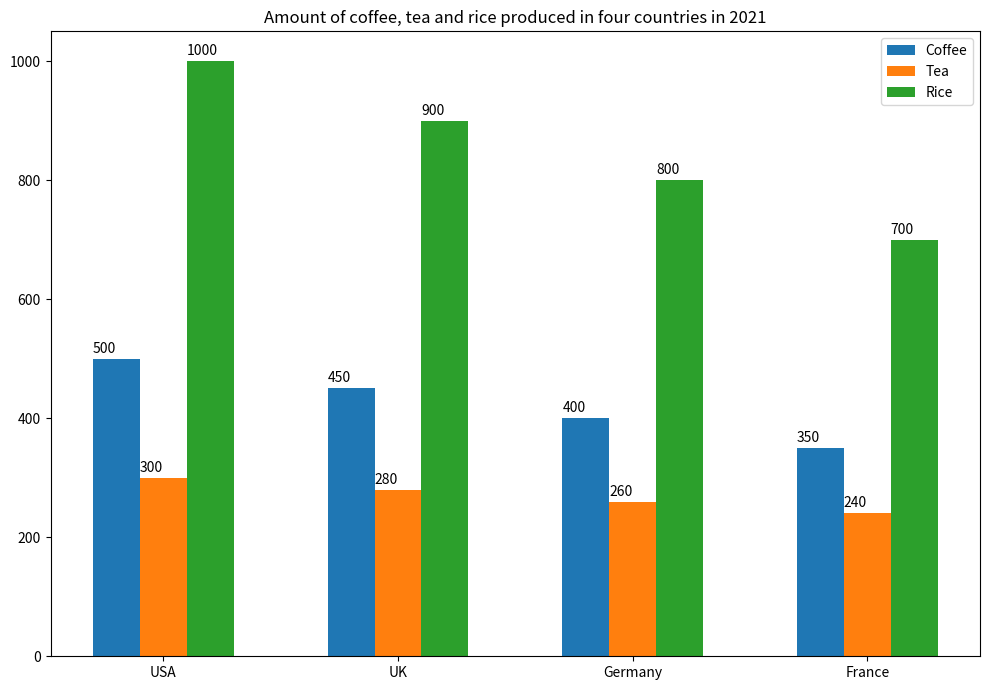

Recreate this plot in Python. (Note: this script raises an exception after producing the figure.)

import matplotlib.pyplot as plt
import numpy as np

category = ['USA', 'UK', 'Germany', 'France']
coffee = [500, 450, 400, 350]
tea = [300, 280, 260, 240]
rice = [1000, 900, 800, 700]

x = np.arange(len(category))
width = 0.2

fig, ax = plt.subplots(figsize=(10,7))
ax.bar(x, coffee, width, label='Coffee')
ax.bar(x + width, tea, width, label='Tea')
ax.bar(x + width*2, rice, width, label='Rice')

ax.set_title('Amount of coffee, tea and rice produced in four countries in 2021')
ax.set_xticks(x + width)
ax.set_xticklabels(category)
ax.legend()

for i in range(len(category)):
    ax.annotate(coffee[i], (x[i] - 0.1, coffee[i] + 10))
    ax.annotate(tea[i], (x[i] + 0.1, tea[i] + 10))
    ax.annotate(rice[i], (x[i] + 0.3, rice[i] + 10))

plt.tight_layout()
plt.savefig('Bar Chart/png/171.png')
plt.clf()